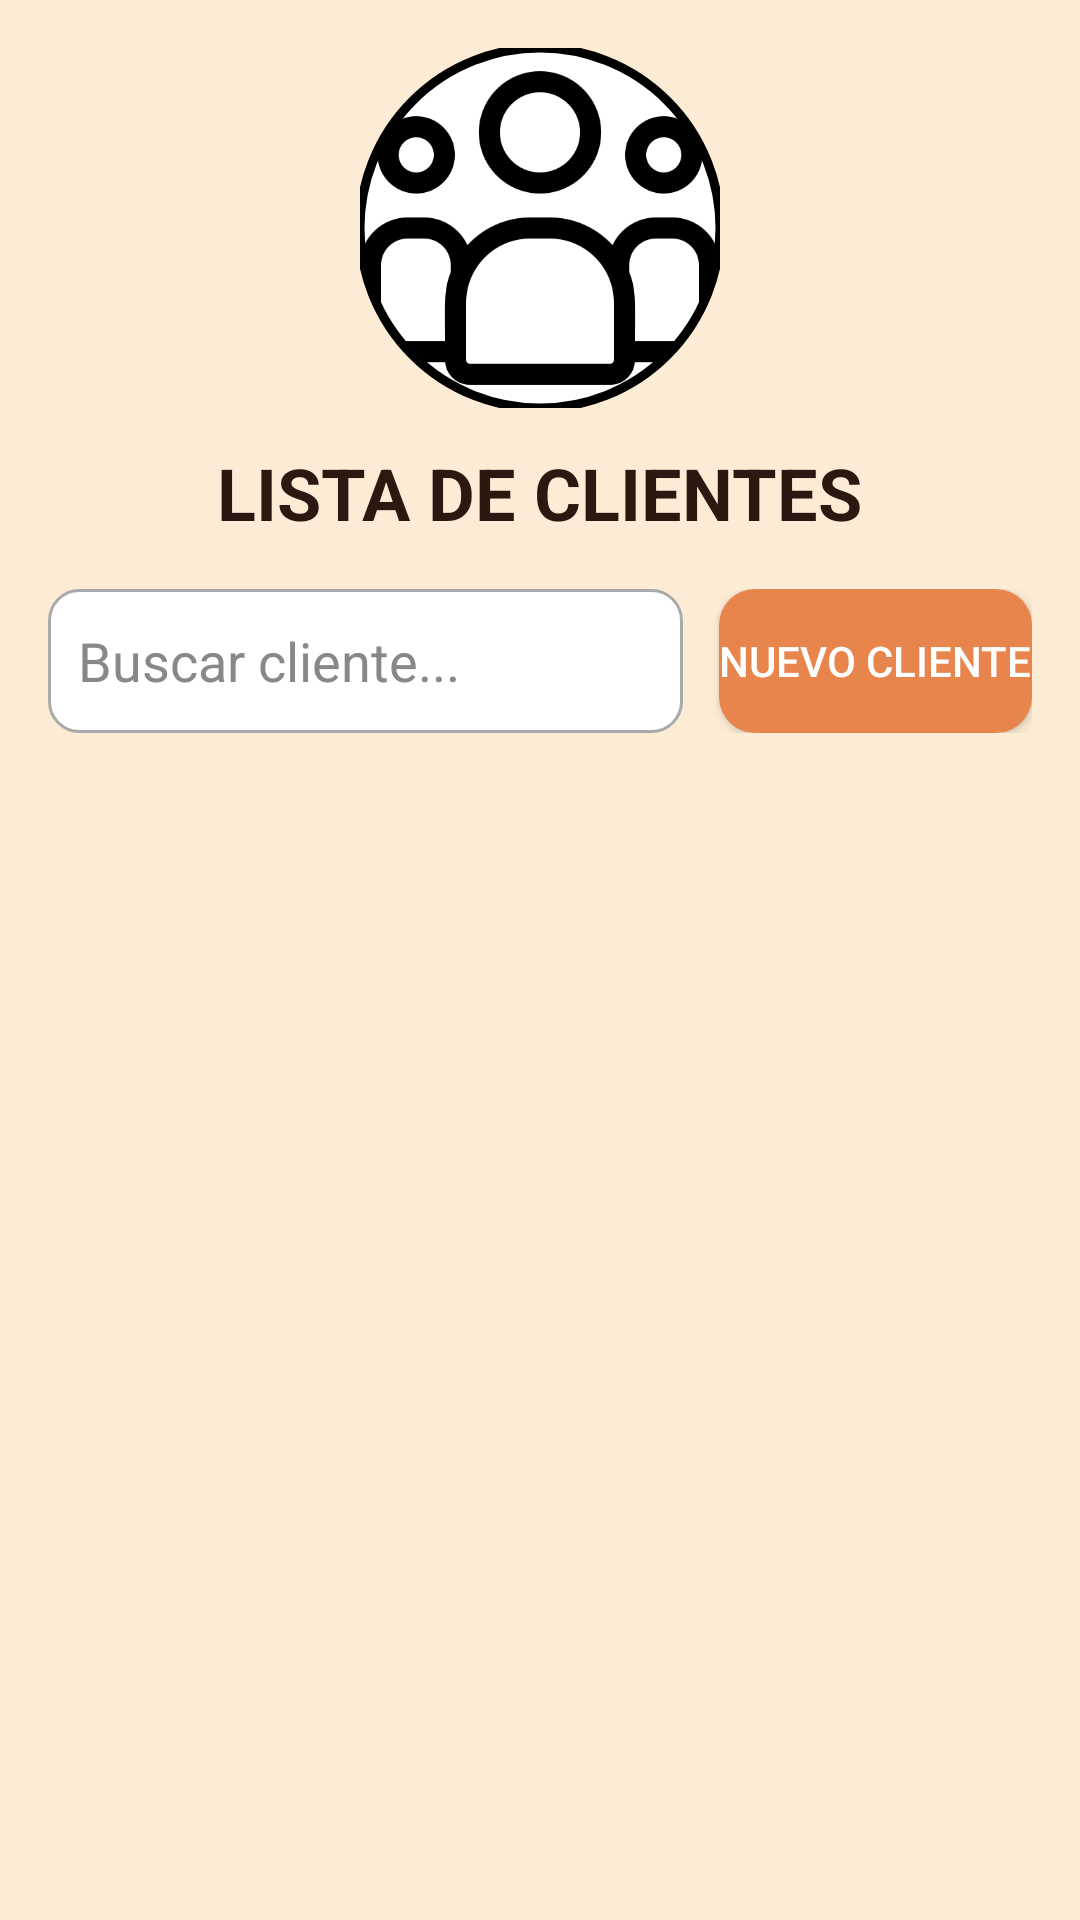

Write the Android layout XML for this screen, with the resource values it uses.
<!-- AndroidManifest.xml: application theme Theme.PuriApp -->
<!-- res/layout/fragment_clientes.xml -->
<?xml version="1.0" encoding="utf-8"?>
<LinearLayout xmlns:android="http://schemas.android.com/apk/res/android"
    xmlns:tools="http://schemas.android.com/tools"
    xmlns:app="http://schemas.android.com/apk/res-auto"
    android:layout_width="match_parent"
    android:layout_height="match_parent"
    android:orientation="vertical"
    android:padding="16dp"
    android:background="@color/primary_container">

    
    <com.google.android.material.imageview.ShapeableImageView
        android:id="@+id/ivLogoCliente"
        android:layout_width="120dp"
        android:layout_height="120dp"
        android:layout_gravity="center"
        android:background="@color/white"
        android:src="@drawable/customer_3126649"
        android:scaleType="centerCrop"
        app:shapeAppearanceOverlay="@style/CircularImage"
        app:strokeColor="@color/black"
        app:strokeWidth="3dp"/>

    
    <TextView
        android:id="@+id/tvTituloCliente"
        android:layout_width="wrap_content"
        android:layout_height="wrap_content"
        android:layout_gravity="center"
        android:text="LISTA DE CLIENTES"
        android:textColor="@color/titulo_principal"
        android:textStyle="bold"
        android:textSize="24sp"
        android:layout_marginTop="12dp"/>

    
    <LinearLayout
        android:layout_width="match_parent"
        android:layout_height="wrap_content"
        android:orientation="horizontal"
        android:gravity="center_vertical"
        android:layout_marginTop="16dp">

        <EditText
            android:id="@+id/etBuscarCliente"
            android:layout_width="0dp"
            android:layout_height="48dp"
            android:layout_weight="1"
            android:padding="10dp"
            android:background="@drawable/bg_edittext"
            android:hint="Buscar cliente..."
            android:textColor="@android:color/black"
            android:textColorHint="#888888"/>

        <Button
            android:id="@+id/btnNuevoCliente"
            android:layout_width="wrap_content"
            android:layout_height="48dp"
            android:layout_marginStart="12dp"
            android:text="Nuevo Cliente"
            android:textColor="@color/on_primary"
            android:background="@drawable/bg_button"/>

    </LinearLayout>

    
    <FrameLayout
        android:layout_width="match_parent"
        android:layout_height="match_parent"
        android:layout_marginTop="16dp">

        
        <androidx.recyclerview.widget.RecyclerView
            android:id="@+id/rvClientes"
            android:layout_width="match_parent"
            android:layout_height="match_parent"/>

        
        <ProgressBar
            android:id="@+id/progressBar"
            android:layout_width="wrap_content"
            android:layout_height="wrap_content"
            android:layout_gravity="center"
            android:visibility="gone"
            tools:visibility="visible"/>

    </FrameLayout>

</LinearLayout>
<!-- resources referenced by this layout -->
<resources>
  <color name="black">#FF000000</color>
  <color name="on_primary">#FFFFFF</color>
  <color name="primary_container">#FDECD5</color>
  <color name="titulo_principal">#2C1810</color>
  <color name="white">#FFFFFFFF</color>
  <!-- drawable bg_button (drawable) -->
  <?xml version="1.0" encoding="utf-8"?>
  <shape xmlns:android="http://schemas.android.com/apk/res/android"
      android:shape="rectangle">
  
      
      <solid android:color="@color/primary"/>
      
  
      <corners android:radius="12dp"/>
  </shape>
  <!-- drawable bg_edittext (drawable) -->
  <?xml version="1.0" encoding="utf-8"?>
  <shape xmlns:android="http://schemas.android.com/apk/res/android"
      android:shape="rectangle">
  
      <solid android:color="@android:color/white"/>
      <corners android:radius="10dp"/>
      <stroke
          android:width="1dp"
          android:color="@android:color/darker_gray"/>
  </shape>
  <!-- drawable customer_3126649: webp bitmap (drawable, 7398 bytes) -->
  <style name="CircularImage">
          <item name="cornerFamily">rounded</item>
          <item name="cornerSize">50%</item>
      </style>
  <style name="Theme.PuriApp" parent="Base.Theme.PuriApp" />
  <color name="primary">#E8854D</color>
  <style name="Base.Theme.PuriApp" parent="Theme.Material3.DayNight.NoActionBar">
          
          
      </style>
</resources>
